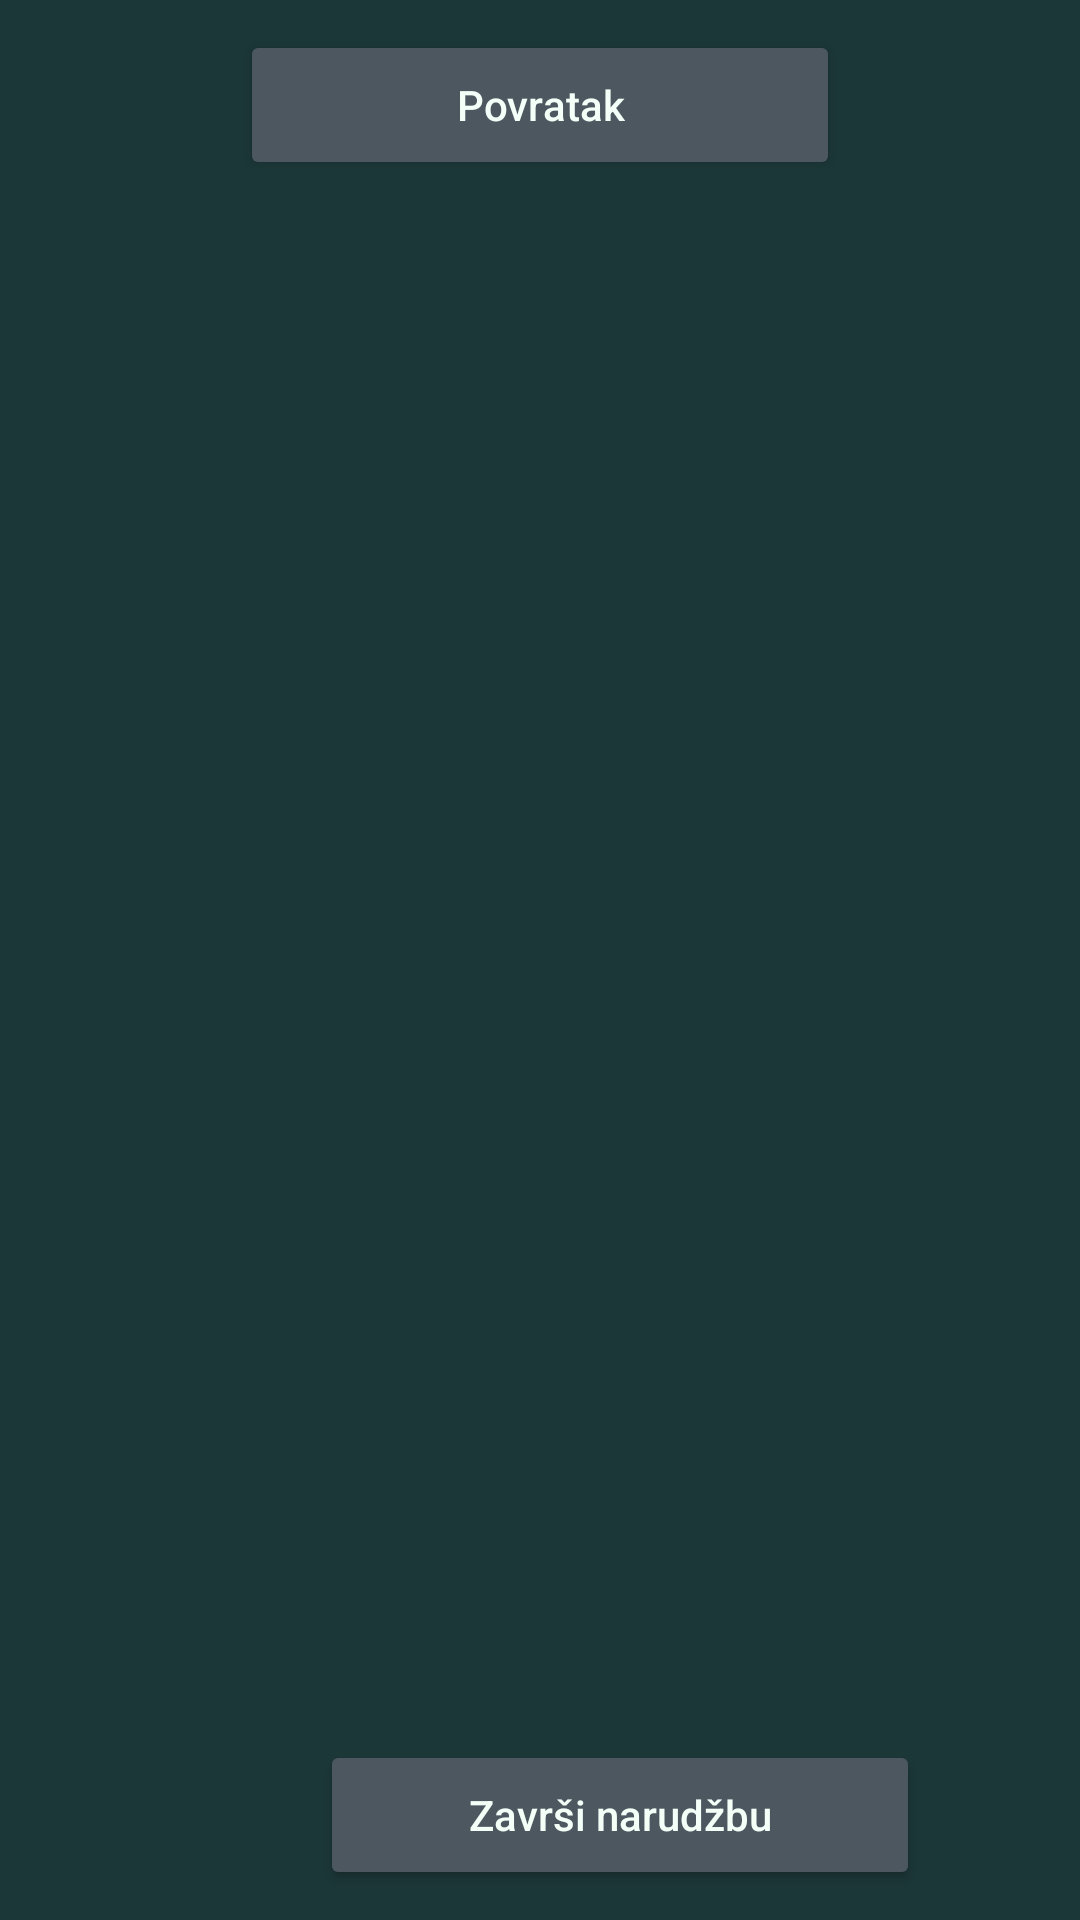

The Android layout XML behind this screen, and the referenced resources:
<!-- AndroidManifest.xml: application theme Theme.RestorauntApp -->
<!-- res/layout/fragment_order_basket.xml -->
<?xml version="1.0" encoding="utf-8"?>
<FrameLayout xmlns:android="http://schemas.android.com/apk/res/android"
    xmlns:app="http://schemas.android.com/apk/res-auto"
    xmlns:tools="http://schemas.android.com/tools"
    android:layout_width="match_parent"
    android:layout_height="match_parent"
    tools:context=".OrderBasketFragment">

    <androidx.constraintlayout.widget.ConstraintLayout
        android:layout_width="match_parent"
        android:layout_height="match_parent"
        android:background="@color/outer_space_crayola">

        <Button
            android:id="@+id/basketReturnButton"
            android:layout_width="200dp"
            android:layout_height="50dp"
            android:layout_marginTop="10dp"
            android:text="@string/return_button"
            app:cornerRadius="20dp"
            app:layout_constraintEnd_toEndOf="parent"
            app:layout_constraintStart_toStartOf="parent"
            app:layout_constraintTop_toTopOf="parent"
            android:textAllCaps="false"
            android:backgroundTint="@color/black_coral"
            android:textColor="@color/mint_cream"/>

        <Button
            android:id="@+id/finishOrderButton"
            android:layout_width="200dp"
            android:layout_height="50dp"
            android:layout_marginBottom="10dp"
            android:backgroundTint="@color/black_coral"
            android:text="@string/finish_order_button"
            android:textAllCaps="false"
            android:textColor="@color/mint_cream"
            app:cornerRadius="20dp"
            app:layout_constraintBottom_toBottomOf="parent"
            app:layout_constraintEnd_toEndOf="parent"
            app:layout_constraintStart_toEndOf="@+id/calculatedPriceTextView" />

        <TextView
            android:id="@+id/calculatedPriceTextView"
            android:layout_width="wrap_content"
            android:layout_height="wrap_content"
            android:textAlignment="center"
            android:textColor="@color/mint_cream"
            android:textSize="16sp"
            app:layout_constraintBottom_toBottomOf="parent"
            app:layout_constraintEnd_toStartOf="@+id/finishOrderButton"
            app:layout_constraintStart_toStartOf="parent"
            app:layout_constraintTop_toBottomOf="@+id/orderBasketRecyclerView" />

        <androidx.recyclerview.widget.RecyclerView
            android:id="@+id/orderBasketRecyclerView"
            android:layout_width="0dp"
            android:layout_height="0dp"
            android:layout_marginTop="10dp"
            android:layout_marginBottom="10dp"
            app:layout_constraintBottom_toTopOf="@+id/finishOrderButton"
            app:layout_constraintEnd_toEndOf="parent"
            app:layout_constraintStart_toStartOf="parent"
            app:layout_constraintTop_toBottomOf="@+id/basketReturnButton" >

        </androidx.recyclerview.widget.RecyclerView>
    </androidx.constraintlayout.widget.ConstraintLayout>
</FrameLayout>
<!-- resources referenced by this layout -->
<resources>
  <color name="black_coral">#4C5760</color>
  <color name="mint_cream">#F4FFF8</color>
  <color name="outer_space_crayola">#1C3738</color>
  <string name="finish_order_button">Završi narudžbu</string>
  <string name="return_button">Povratak</string>
  <style name="Theme.RestorauntApp" parent="Theme.MaterialComponents.DayNight.NoActionBar">
          
          <item name="colorPrimary">@color/purple_500</item>
          <item name="colorPrimaryVariant">@color/purple_700</item>
          <item name="colorOnPrimary">@color/white</item>
          
          <item name="colorSecondary">@color/teal_200</item>
          <item name="colorSecondaryVariant">@color/teal_700</item>
          <item name="colorOnSecondary">@color/black</item>
          
          <item name="android:statusBarColor">?attr/colorPrimaryVariant</item>
          
      </style>
  <color name="purple_500">#FF6200EE</color>
  <color name="purple_700">#FF3700B3</color>
  <color name="white">#FFFFFFFF</color>
  <color name="teal_200">#FF03DAC5</color>
  <color name="teal_700">#FF018786</color>
  <color name="black">#FF000000</color>
</resources>
